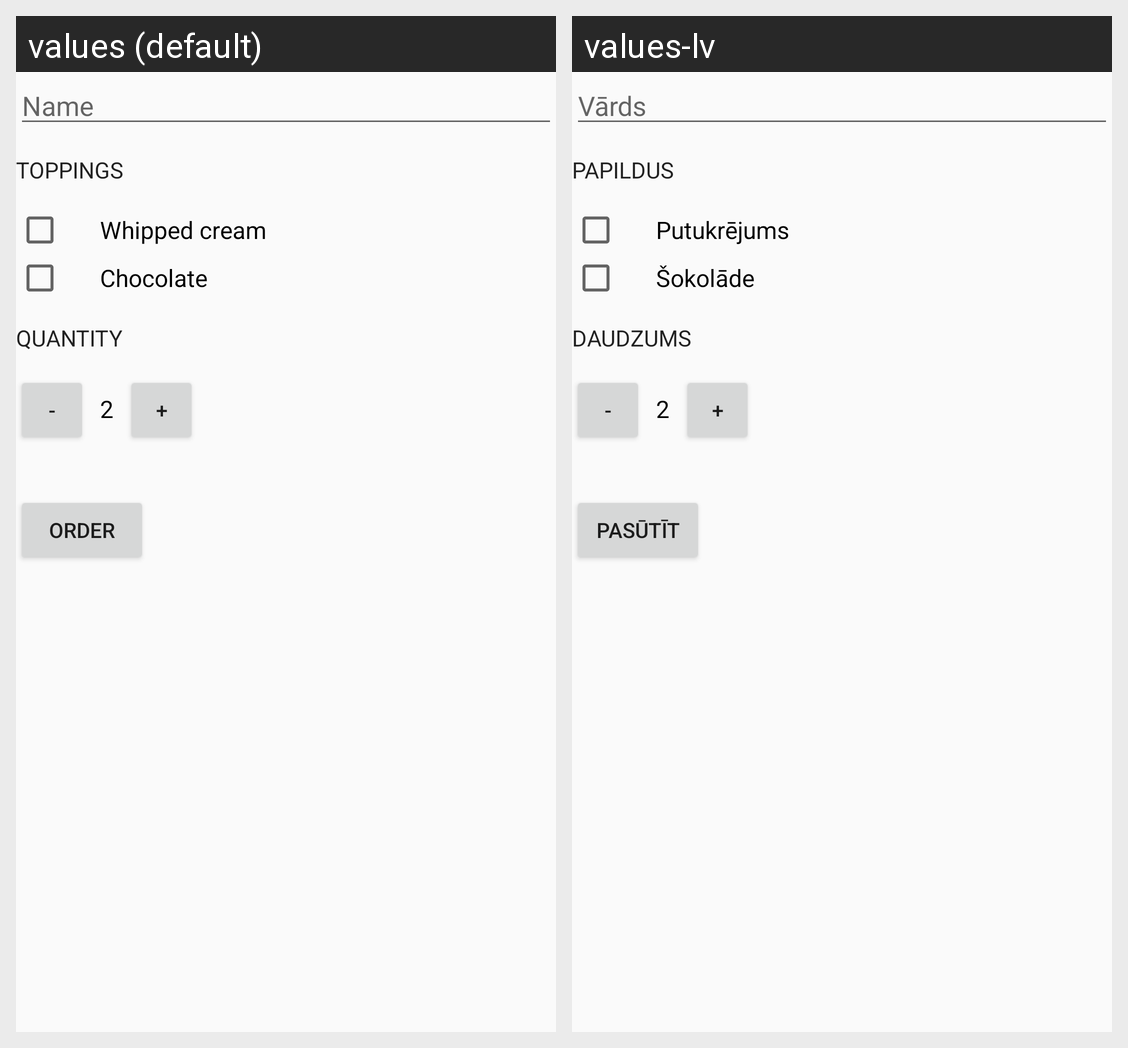

For this localized Android screen grid, give each drawn string resource with its value in every locale shown.
Android screen res/layout/activity_main.xml rendered under 2 locales, left to right: values (default), values-lv. Device: Nexus 5 (rendered at 1080×1920; each locale shown at half size, 540×960, under a caption strip naming it); theme AppTheme.
Strings drawn on this screen, with the default value and each locale's value (text and hints the layout hard-codes, and strings that could not be matched under every locale, appear in the picture but are not listed):

name
  values: Name
  values-lv: Vārds

toppings
  values: Toppings
  values-lv: Papildus

wh_cream
  values: Whipped cream
  values-lv: Putukrējums

chocolate
  values: Chocolate
  values-lv: Šokolāde

quantity
  values: Quantity
  values-lv: Daudzums

order
  values: Order
  values-lv: Pasūtīt
